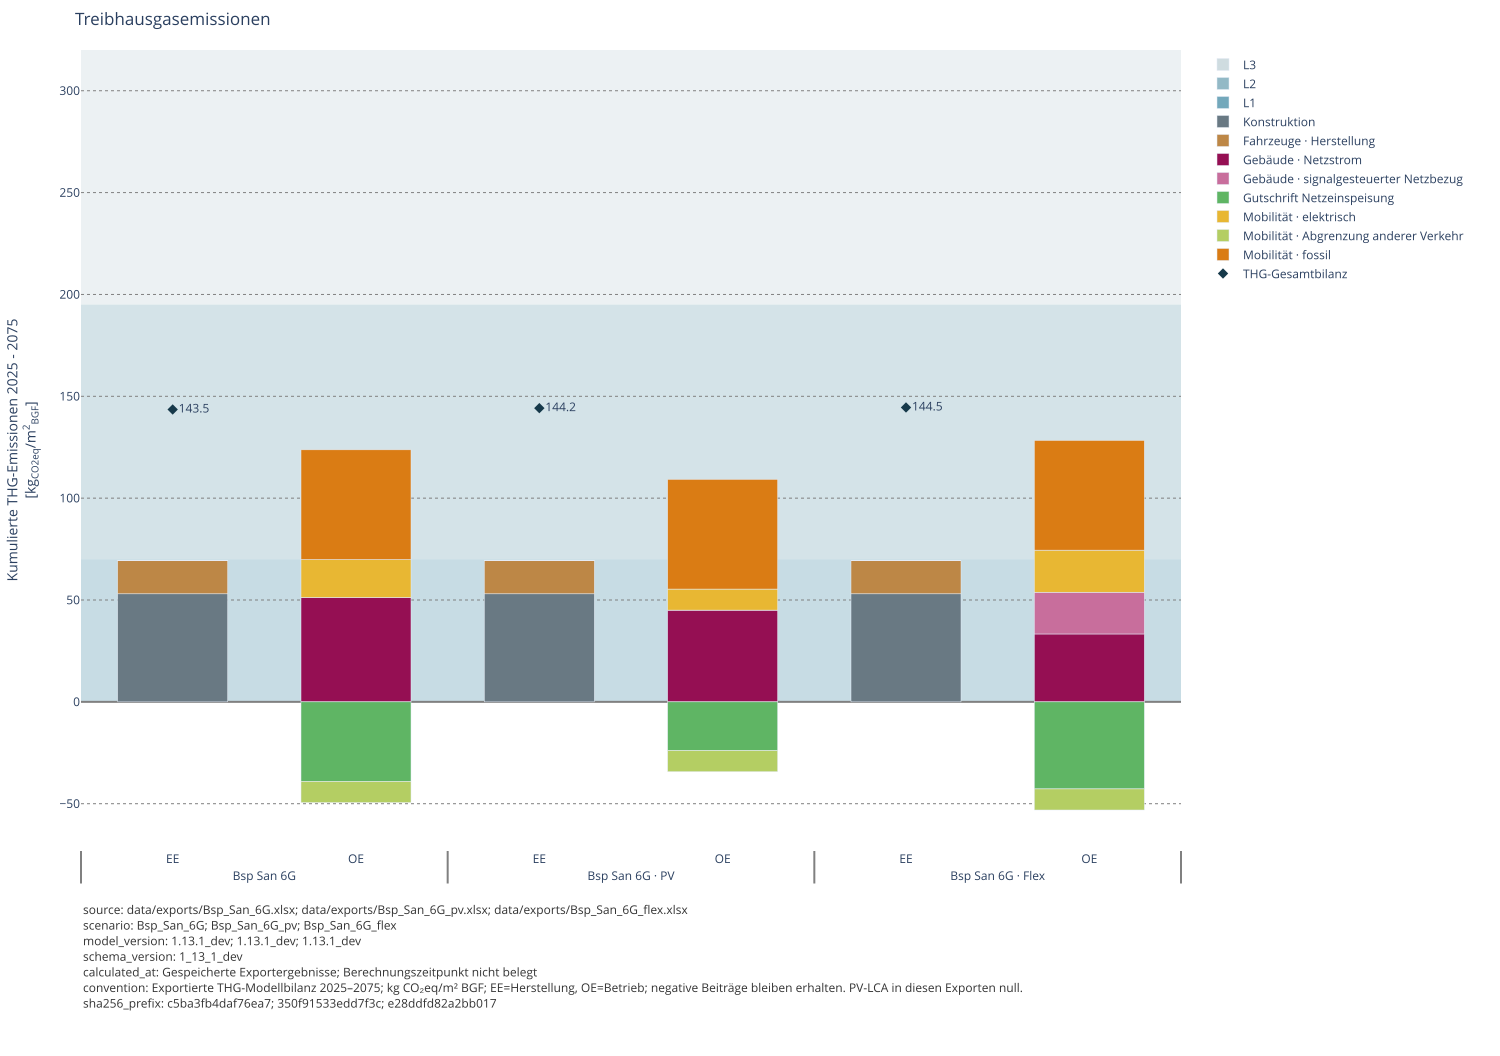

The data file committed next to this chart (first rows):
Variant, Konstruktion, Technische Anlagen, Fahrzeuge · Herstellung, Gebäude · Netzstrom, Gebäude · signalgesteuerter Netzbezug, Fernwärme, Erdgas, Biomasse, Weitere Energieträger, Gutschrift Netzeinspeisung, Mobilität · elektrisch, Mobilität · Abgrenzung anderer Verkehr, Mobilität · fossil, THG-Gesamtbilanz
Bsp_San_6G, 53.05, 0, 16.22, 51.25, 0.0, 0, 0, 0, 0, -39.12, 18.62, -10.35, 53.86, 143.5
Bsp_San_6G_pv, 53.05, 0, 16.22, 45.04, 0.0, 0, 0, 0, 0, -23.96, 10.33, -10.35, 53.86, 144.2
Bsp_San_6G_flex, 53.05, 0, 16.22, 33.32, 20.49, 0, 0, 0, 0, -42.74, 20.66, -10.35, 53.86, 144.5
